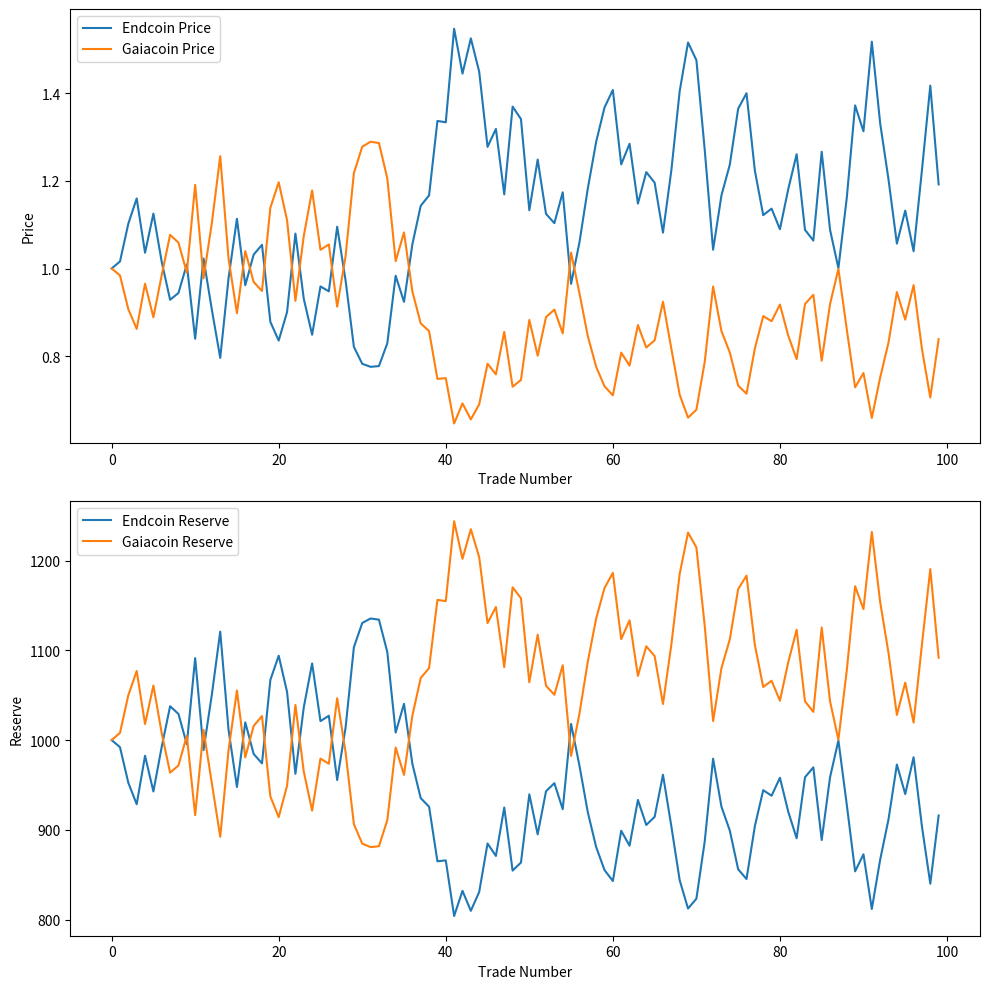

Write the Python code that produced this figure.
import numpy as np
import matplotlib.pyplot as plt


class AMM:
    def __init__(self, ec_reserve, gc_reserve):
        self.ec_reserve = ec_reserve  # Amount of Endcoin in the pool
        self.gc_reserve = gc_reserve  # Amount of Gaiacoin in the pool
        self.k = ec_reserve * gc_reserve  # Constant product of reserves * base SST

    def get_endcoin_price(self):
        """Returns the price of Endcoin in terms of Gaiacoin."""
        return self.gc_reserve / self.ec_reserve

    def get_gaiacoin_price(self):
        """Returns the price of Gaiacoin in terms of Endcoin."""
        return self.ec_reserve / self.gc_reserve

    def get_endcoin_reserve(self):
        """Returns the amount of Endcoin in the pool."""
        return self.ec_reserve

    def get_gaiacoin_reserve(self):
        """Returns the amount of Gaiacoin in the pool."""
        return self.gc_reserve

    def trade(self, input_token, token_type='ec'):
        """
        Simulate a trade. If token_type is 'ec', it means the user is providing Endcoin to buy Gaiacoin.
        If token_type is 'gc', it means the user is providing Gaiacoin to buy Endcoin.
        """
        if token_type == 'ec':
            new_ec_reserve = self.ec_reserve + input_token
            new_gc_reserve = self.k / new_ec_reserve
            self.ec_reserve = new_ec_reserve
            self.gc_reserve = new_gc_reserve
        elif token_type == 'gc':
            new_gc_reserve = self.gc_reserve + input_token
            new_ec_reserve = self.k / new_gc_reserve
            self.gc_reserve = new_gc_reserve
            self.ec_reserve = new_ec_reserve


def simulate_trades(amm, trades, token_type='ec'):
    prices = []
    for trade in trades:
        amm.trade(trade, token_type)
        prices.append(amm.get_price())

    return prices


coin_map = {'ec': 'Endcoin', 'gc': 'Gaiacoin'}

n_trades = 100  # play about with this number to simulate a number of trades

amm = AMM(1000, 1000)  # initialise the AMM with 1000 Endcoin and 1000 Gaiacoin

# Simulate 1000 random trades
trades = np.random.randint(1, 100, n_trades)  # Random trade sizes
coin_types = np.random.choice(['ec', 'gc'], n_trades)  # Random coin types

ec_prices = []
ec_reserve = []
gc_prices = []
gc_reserve = []

for trade, coin_type in zip(trades, coin_types):
    ec_prices.append(amm.get_endcoin_price())
    ec_reserve.append(amm.get_endcoin_reserve())
    gc_prices.append(amm.get_gaiacoin_price())
    gc_reserve.append(amm.get_gaiacoin_reserve())

    other_coin = 'gc' if coin_type == 'ec' else 'ec'

    print(f'User is trading {trade} {coin_map[coin_type]} for {coin_map[other_coin]}')
    amm.trade(trade, coin_type)  # make the trade

fig, ax = plt.subplots(2, 1, figsize=(10, 10))
ax[0].plot(ec_prices, label='Endcoin Price')
ax[0].plot(gc_prices, label='Gaiacoin Price')
ax[0].set_xlabel('Trade Number')
ax[0].set_ylabel('Price')
ax[0].legend()

ax[1].plot(ec_reserve, label='Endcoin Reserve')
ax[1].plot(gc_reserve, label='Gaiacoin Reserve')
ax[1].set_xlabel('Trade Number')
ax[1].set_ylabel('Reserve')
ax[1].legend()

plt.tight_layout()
plt.show()

# As the Endcoin Reserve decreases, the value of Endcoin increases.
# As the Gaiacoin Reserve increases, the value of Gaiacoin decreases.
# At the start there is more Endcoin and Less Gaiacoin, so the price of Endcoin is lower and the price of Gaiacoin is higher.
